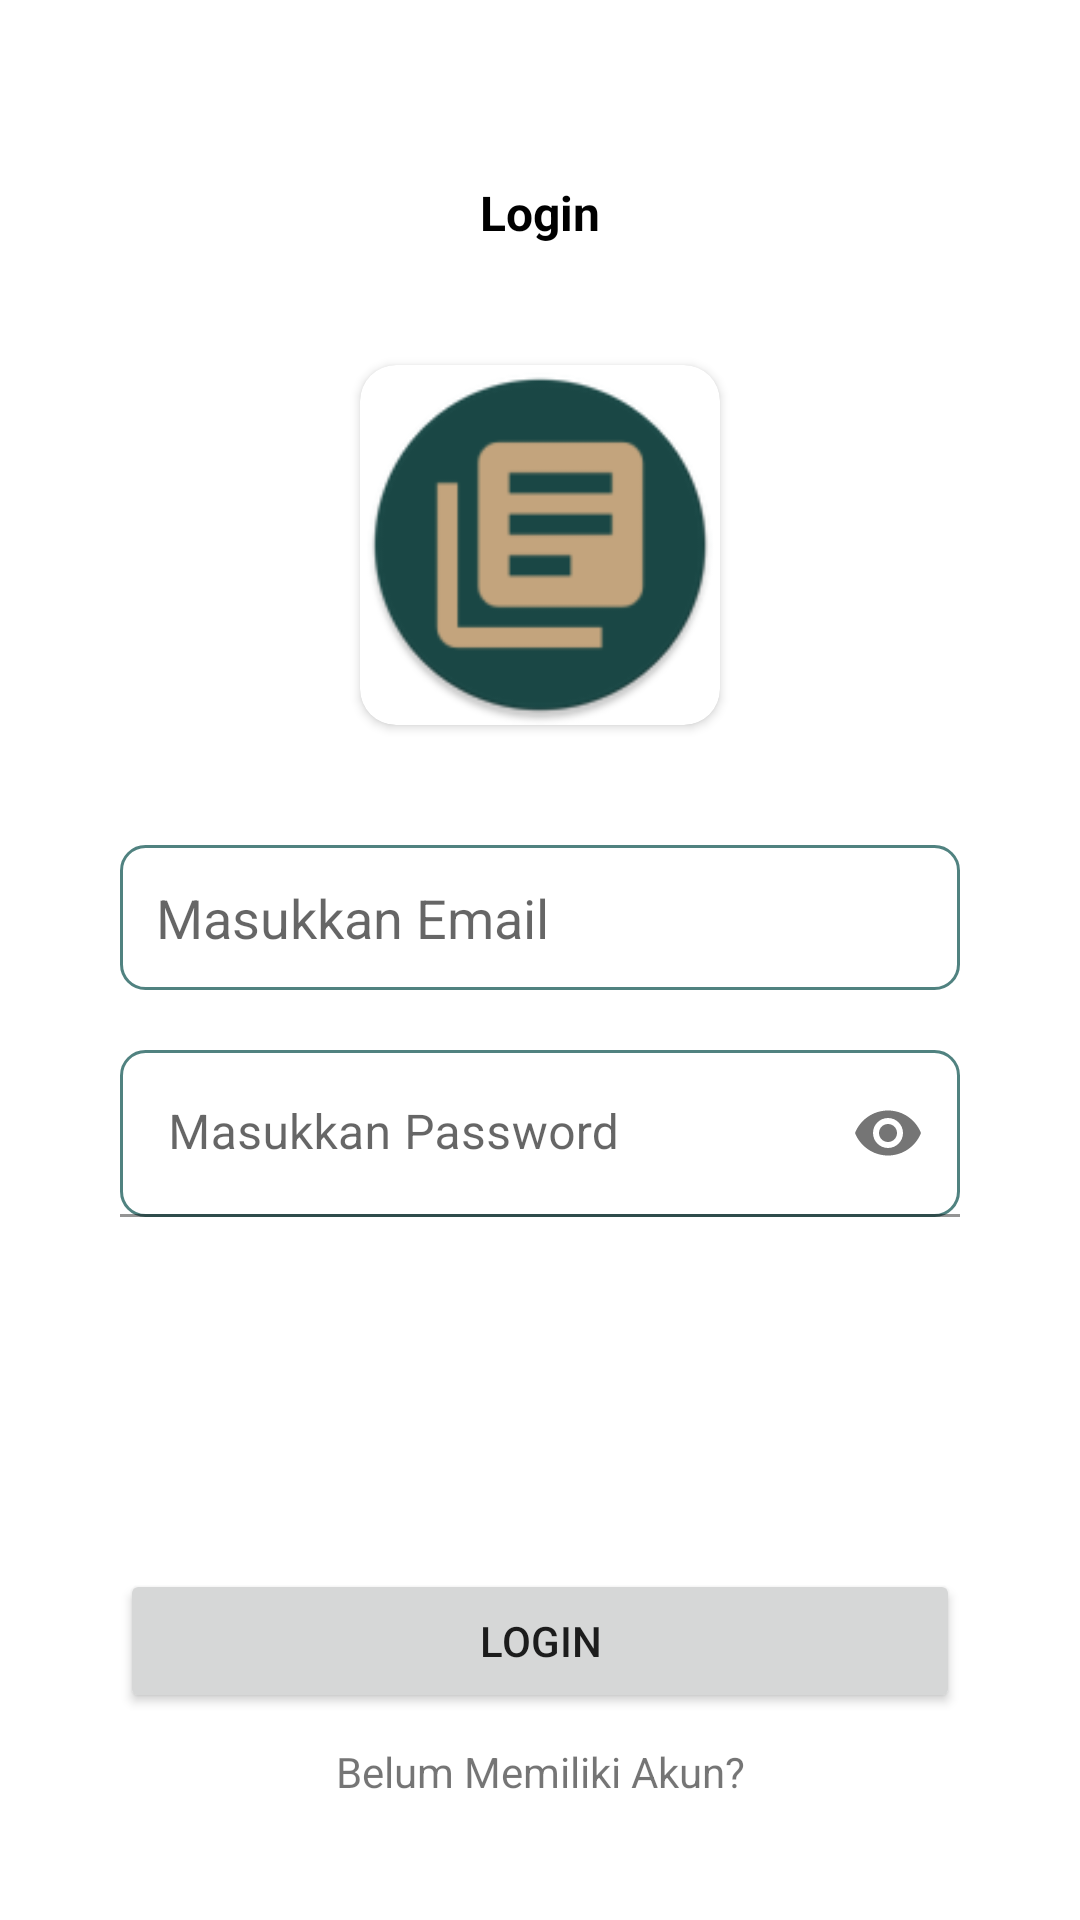

This screen was rendered from an Android layout file. Write that file and the resources it references.
<!-- AndroidManifest.xml: application theme Theme.Challenge4 -->
<!-- res/layout/fragment_login.xml -->
<?xml version="1.0" encoding="utf-8"?>
<androidx.constraintlayout.widget.ConstraintLayout xmlns:android="http://schemas.android.com/apk/res/android"
    xmlns:app="http://schemas.android.com/apk/res-auto"
    xmlns:tools="http://schemas.android.com/tools"
    android:layout_width="match_parent"
    android:layout_height="match_parent"
    tools:context=".ui.LoginFragment">

    <TextView
        android:id="@+id/tvLogin"
        style="@style/TitleTextView"
        android:layout_width="wrap_content"
        android:layout_height="wrap_content"
        android:text="@string/tvLogin"
        app:layout_constraintEnd_toEndOf="parent"
        app:layout_constraintStart_toStartOf="parent"
        app:layout_constraintTop_toTopOf="parent" />

    <androidx.cardview.widget.CardView
        android:id="@+id/cvLogin"
        android:src="@mipmap/ic_launcher_round"
        android:layout_width="120dp"
        android:layout_height="120dp"
        android:layout_marginTop="40dp"
        app:cardCornerRadius="12dp"
        app:layout_constraintLeft_toLeftOf="parent"
        app:layout_constraintRight_toRightOf="parent"
        app:layout_constraintTop_toBottomOf="@id/tvLogin">

        <ImageView
            android:layout_width="match_parent"
            android:layout_height="match_parent"
            android:src="@mipmap/ic_launcher_round" />
    </androidx.cardview.widget.CardView>

    <EditText
        android:id="@+id/etEmail"
        android:layout_width="match_parent"
        android:layout_height="wrap_content"
        android:layout_margin="40dp"
        android:background="@drawable/shape_edit"
        android:hint="@string/etEmail"
        android:inputType="textEmailAddress"
        android:padding="12dp"
        app:layout_constraintLeft_toLeftOf="parent"
        app:layout_constraintRight_toRightOf="parent"
        app:layout_constraintTop_toBottomOf="@id/cvLogin" />

    <com.google.android.material.textfield.TextInputLayout
        android:layout_width="match_parent"
        android:layout_height="wrap_content"
        android:layout_marginHorizontal="40dp"
        android:layout_marginTop="20dp"
        app:layout_constraintLeft_toLeftOf="parent"
        app:layout_constraintRight_toRightOf="parent"
        app:layout_constraintTop_toBottomOf="@id/etEmail"
        app:passwordToggleEnabled="true">

        <com.google.android.material.textfield.TextInputEditText
            android:id="@+id/etPassword"
            android:layout_width="match_parent"
            android:layout_height="wrap_content"
            android:background="@drawable/shape_edit"
            android:hint="@string/etPassword"
            android:inputType="textPassword" />

    </com.google.android.material.textfield.TextInputLayout>

    <TextView
        android:id="@+id/tvDaftar"
        android:layout_width="wrap_content"
        android:layout_height="wrap_content"
        android:layout_marginBottom="40dp"
        android:clickable="true"
        android:focusable="true"
        android:text="@string/tvDaftar"
        app:layout_constraintBottom_toBottomOf="parent"
        app:layout_constraintLeft_toLeftOf="parent"
        app:layout_constraintRight_toRightOf="parent" />

    <Button
        android:id="@+id/btnLogin"
        android:layout_width="match_parent"
        android:layout_height="wrap_content"
        android:layout_marginHorizontal="40dp"
        android:layout_marginBottom="10dp"
        android:text="@string/btnLogin"
        app:layout_constraintBottom_toTopOf="@id/tvDaftar"
        app:layout_constraintLeft_toLeftOf="parent"
        app:layout_constraintRight_toRightOf="parent" />

</androidx.constraintlayout.widget.ConstraintLayout>
<!-- resources referenced by this layout -->
<resources>
  <!-- drawable shape_edit (drawable) -->
  <?xml version="1.0" encoding="utf-8"?>
  <shape xmlns:android="http://schemas.android.com/apk/res/android"
      android:shape="rectangle"
      >
  
      <corners
          android:radius="8dp"
          />
      <stroke
          android:width="1sp"
          android:color="@color/greenvariant"/>
  
  </shape>
  <!-- mipmap ic_launcher_round: png bitmap (mipmap-hdpi, 2928 bytes) -->
  <string name="btnLogin">Login</string>
  <string name="etEmail">Masukkan Email</string>
  <string name="etPassword">Masukkan Password</string>
  <string name="tvDaftar">Belum Memiliki Akun?</string>
  <string name="tvLogin"><b>Login</b></string>
  <style name="TitleTextView" parent="Widget.AppCompat.TextView">
          <item name="android:textSize">16sp</item>
          <item name="android:layout_marginTop">60dp</item>
          <item name="android:textColor">@color/black</item>
      </style>
  <style name="Theme.Challenge4" parent="Theme.MaterialComponents.DayNight.DarkActionBar">
          
          <item name="colorPrimary">@color/green</item>
          <item name="colorPrimaryVariant">@color/greenvariant</item>
          <item name="colorOnPrimary">@color/pale</item>
          
          <item name="colorSecondary">@color/teal_200</item>
          <item name="colorSecondaryVariant">@color/teal_700</item>
          <item name="colorOnSecondary">@color/black</item>
          
          <item name="android:statusBarColor" tools:targetApi="l">?attr/colorPrimaryVariant</item>
          
      </style>
  <color name="greenvariant">#C821605D</color>
  <color name="black">#FF000000</color>
  <color name="green">#1A4846</color>
  <color name="pale">#C5A57E</color>
  <color name="teal_200">#FF03DAC5</color>
  <color name="teal_700">#FF018786</color>
</resources>
